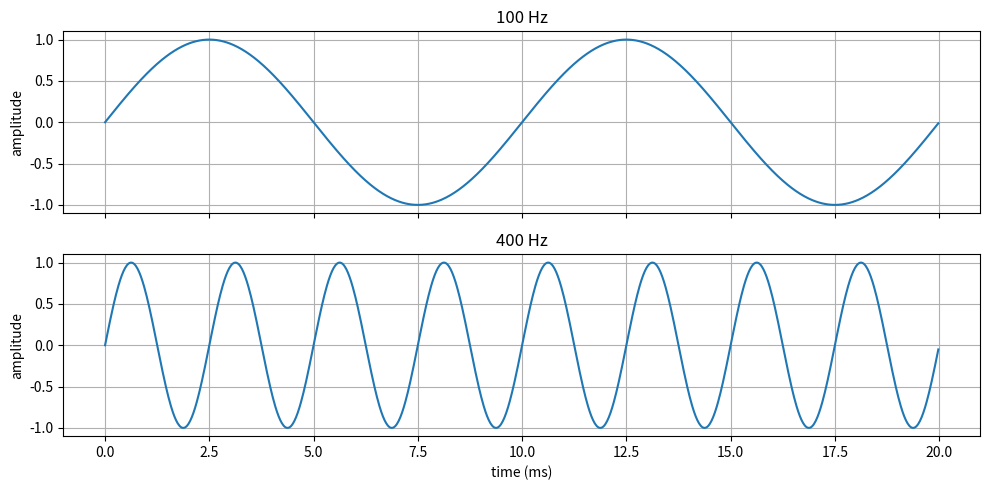
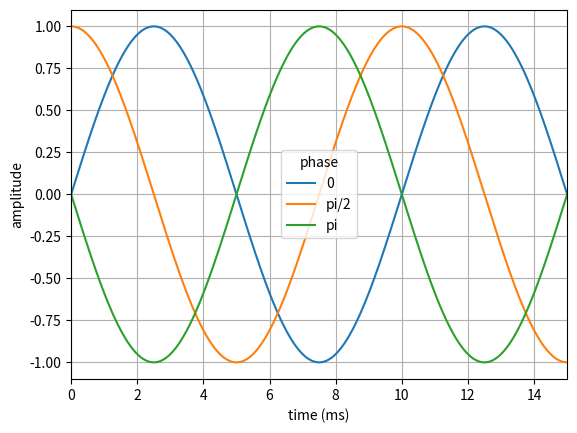

Source code (Python) for these figures, in order:
def period_seconds(frequency_hz: float) -> float:
    if frequency_hz <= 0:
        raise ValueError("frequency_hz must be positive")
    return 1.0 / frequency_hz


for hz in [2, 100, 440, 1000]:
    print(f"{hz:4d} Hz -> period={period_seconds(hz):.6f} s = {period_seconds(hz)*1000:.3f} ms")


import numpy as np
import matplotlib.pyplot as plt

t = np.linspace(0, 0.02, 1000, endpoint=False)
fig, axes = plt.subplots(2, 1, figsize=(10, 5), sharex=True)
for axis, hz in zip(axes, [100, 400]):
    axis.plot(t * 1000, np.sin(2 * np.pi * hz * t))
    axis.set_title(f"{hz} Hz")
    axis.set_ylabel("amplitude")
    axis.grid(True)
axes[-1].set_xlabel("time (ms)")
plt.tight_layout()
plt.show()


frequency_hz = 100
for phase_name, phase_radians in [("0", 0), ("pi/2", np.pi/2), ("pi", np.pi)]:
    plt.plot(t * 1000, np.sin(2*np.pi*frequency_hz*t + phase_radians), label=phase_name)
plt.xlim(0, 15)
plt.xlabel("time (ms)")
plt.ylabel("amplitude")
plt.legend(title="phase")
plt.grid(True)
plt.show()


def samples_per_period(sample_rate_hz: int, frequency_hz: float) -> float:
    if sample_rate_hz <= 0 or frequency_hz <= 0:
        raise ValueError("rates must be positive")
    return sample_rate_hz / frequency_hz


print("16 kHz recording, 440 Hz tone:", samples_per_period(16_000, 440), "samples/cycle")
print("16 kHz recording, 1 kHz tone:", samples_per_period(16_000, 1_000), "samples/cycle")
assert samples_per_period(16_000, 1_000) == 16
